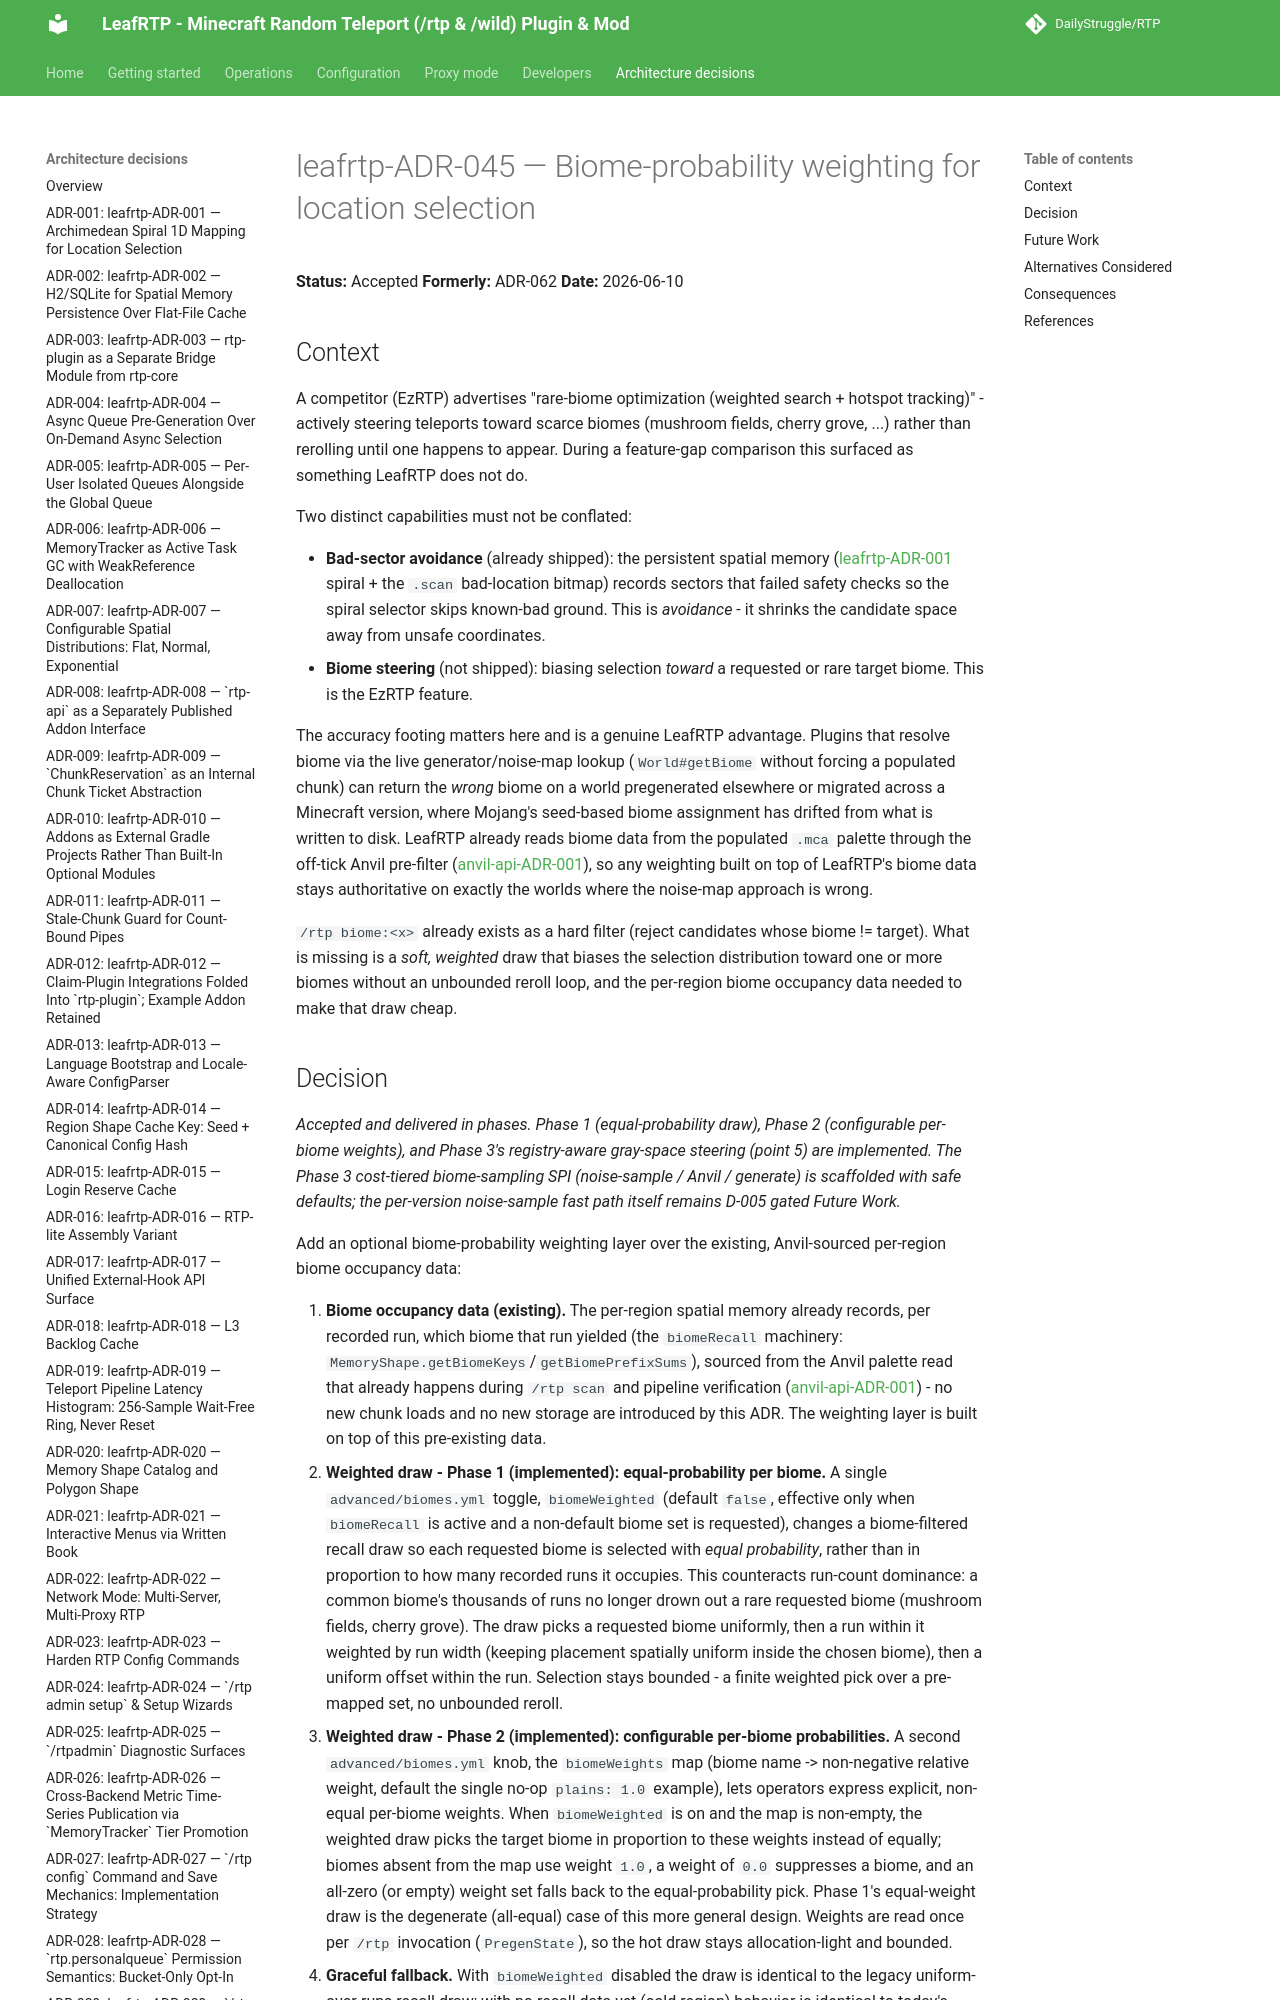

repository: DailyStruggle/RTP · page: adr/leafrtp-ADR-045-biome-probability-weighting/index.html · generator: mkdocs

# leafrtp-ADR-045 — Biome-probability weighting for location selection

**Status:** Accepted
**Formerly:** ADR-062
**Date:** 2026-06-10

## Context

A competitor (EzRTP) advertises "rare-biome optimization (weighted search + hotspot tracking)" - actively steering teleports toward scarce biomes (mushroom fields, cherry grove, ...) rather than rerolling until one happens to appear. During a feature-gap comparison this surfaced as something LeafRTP does not do.

Two distinct capabilities must not be conflated:

- **Bad-sector avoidance** (already shipped): the persistent spatial memory ([leafrtp-ADR-001](leafrtp-ADR-001-archimedean-spiral-1d-mapping.md) spiral + the `.scan` bad-location bitmap) records sectors that failed safety checks so the spiral selector skips known-bad ground. This is *avoidance* - it shrinks the candidate space away from unsafe coordinates.
- **Biome steering** (not shipped): biasing selection *toward* a requested or rare target biome. This is the EzRTP feature.

The accuracy footing matters here and is a genuine LeafRTP advantage. Plugins that resolve biome via the live generator/noise-map lookup (`World#getBiome` without forcing a populated chunk) can return the *wrong* biome on a world pregenerated elsewhere or migrated across a Minecraft version, where Mojang's seed-based biome assignment has drifted from what is written to disk. LeafRTP already reads biome data from the populated `.mca` palette through the off-tick Anvil pre-filter ([anvil-api-ADR-001](../../../../api/anvil-api/docs/adr/anvil-api-ADR-001-anvil-subsystem.md)), so any weighting built on top of LeafRTP's biome data stays authoritative on exactly the worlds where the noise-map approach is wrong.

`/rtp biome:<x>` already exists as a hard filter (reject candidates whose biome != target). What is missing is a *soft, weighted* draw that biases the selection distribution toward one or more biomes without an unbounded reroll loop, and the per-region biome occupancy data needed to make that draw cheap.
